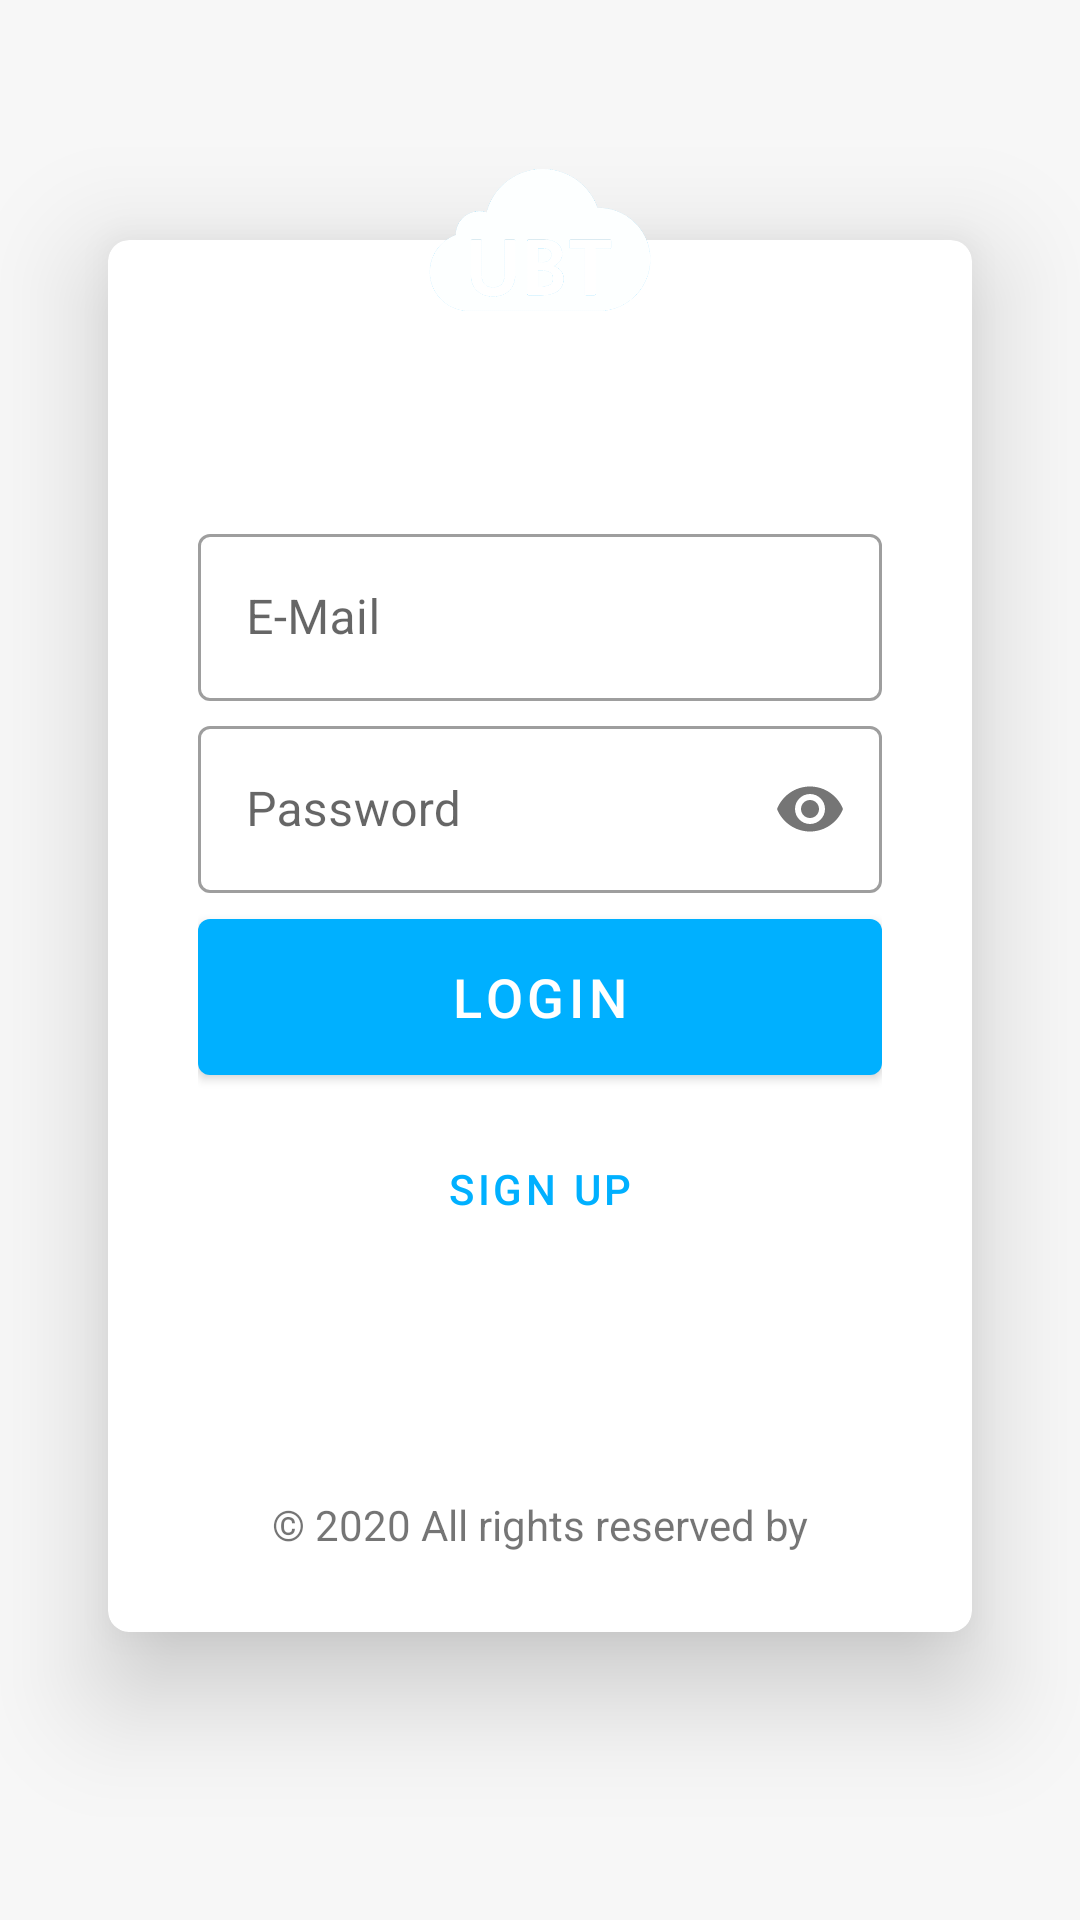

Produce the Android XML layout that renders to this screen, including the resource entries it uses.
<!-- AndroidManifest.xml: application theme Theme.UBTMobilev3 -->
<!-- res/layout/fragment_login.xml -->
<?xml version="1.0" encoding="utf-8"?>
<layout xmlns:android="http://schemas.android.com/apk/res/android"
    xmlns:app="http://schemas.android.com/apk/res-auto"
    xmlns:tools="http://schemas.android.com/tools"
    tools:context=".ui.LoginFragment">

    <androidx.constraintlayout.widget.ConstraintLayout
        android:layout_width="match_parent"
        android:layout_height="match_parent">

        <androidx.constraintlayout.widget.Guideline
            android:id="@+id/h_guide_1"
            android:layout_width="wrap_content"
            android:layout_height="wrap_content"
            android:orientation="horizontal"
            app:layout_constraintGuide_percent="0.05" />

        <androidx.constraintlayout.widget.Guideline
            android:id="@+id/h_guide_2"
            android:layout_width="wrap_content"
            android:layout_height="wrap_content"
            android:orientation="horizontal"
            app:layout_constraintGuide_percent="0.125" />

        <androidx.constraintlayout.widget.Guideline
            android:id="@+id/h_guide_3"
            android:layout_width="wrap_content"
            android:layout_height="wrap_content"
            android:orientation="horizontal"
            app:layout_constraintGuide_percent="0.2" />

        <androidx.constraintlayout.widget.Guideline
            android:id="@+id/h_guide_4"
            android:layout_width="wrap_content"
            android:layout_height="wrap_content"
            android:orientation="horizontal"
            app:layout_constraintGuide_percent="0.85" />

        <androidx.constraintlayout.widget.Guideline
            android:id="@+id/v_guide_1"
            android:layout_width="wrap_content"
            android:layout_height="wrap_content"
            android:orientation="vertical"
            app:layout_constraintGuide_percent="0.1" />

        <androidx.constraintlayout.widget.Guideline
            android:id="@+id/v_guide_2"
            android:layout_width="wrap_content"
            android:layout_height="wrap_content"
            android:orientation="vertical"
            app:layout_constraintGuide_percent="0.9" />

        <View
            android:layout_width="match_parent"
            android:layout_height="match_parent"
            android:background="@color/grey_3" />

        <FrameLayout
            android:layout_width="0dp"
            android:layout_height="0dp"
            android:background="@drawable/oval_solid_primary"
            android:elevation="100dp"
            app:layout_constraintBottom_toBottomOf="@id/h_guide_3"
            app:layout_constraintDimensionRatio="1"
            app:layout_constraintEnd_toEndOf="@id/v_guide_2"
            app:layout_constraintStart_toStartOf="@id/v_guide_1"
            app:layout_constraintTop_toTopOf="@id/h_guide_1">

            <ImageView
                android:layout_width="match_parent"
                android:layout_height="match_parent"
                android:layout_margin="10dp"
                android:src="@drawable/ic_ubt" />

        </FrameLayout>

        <androidx.cardview.widget.CardView
            android:layout_width="0dp"
            android:layout_height="0dp"
            app:cardCornerRadius="7dp"
            app:cardElevation="22dp"
            app:layout_constraintBottom_toBottomOf="@id/h_guide_4"
            app:layout_constraintEnd_toEndOf="@id/v_guide_2"
            app:layout_constraintStart_toStartOf="@id/v_guide_1"
            app:layout_constraintTop_toTopOf="@id/h_guide_2">

            <androidx.constraintlayout.widget.ConstraintLayout
                android:layout_width="match_parent"
                android:layout_height="match_parent"
                android:layout_marginHorizontal="30dp">

                <androidx.constraintlayout.widget.Guideline
                    android:id="@+id/h_inner_guide_1"
                    android:layout_width="wrap_content"
                    android:layout_height="wrap_content"
                    android:orientation="horizontal"
                    app:layout_constraintGuide_percent="0.2" />

                <androidx.constraintlayout.widget.Guideline
                    android:id="@+id/h_inner_guide_2"
                    android:layout_width="wrap_content"
                    android:layout_height="wrap_content"
                    android:orientation="horizontal"
                    app:layout_constraintGuide_percent="0.75" />

                <com.google.android.material.textfield.TextInputLayout
                    android:id="@+id/til_email"
                    style="@style/Widget.MaterialComponents.TextInputLayout.OutlinedBox"
                    android:layout_width="match_parent"
                    android:layout_height="0dp"
                    app:layout_constraintBottom_toTopOf="@id/til_password"
                    app:layout_constraintTop_toTopOf="@id/h_inner_guide_1">

                    <com.google.android.material.textfield.TextInputEditText
                        android:id="@+id/et_email"
                        android:layout_width="match_parent"
                        android:layout_height="wrap_content"
                        android:inputType="textEmailAddress"
                        android:hint="E-Mail" />

                </com.google.android.material.textfield.TextInputLayout>

                <com.google.android.material.textfield.TextInputLayout
                    android:id="@+id/til_password"
                    style="@style/Widget.MaterialComponents.TextInputLayout.OutlinedBox"
                    android:layout_width="match_parent"
                    android:layout_height="0dp"
                    app:passwordToggleEnabled="true"
                    app:layout_constraintBottom_toTopOf="@id/btn_login"
                    app:layout_constraintTop_toBottomOf="@id/til_email">

                    <com.google.android.material.textfield.TextInputEditText
                        android:id="@+id/et_password"
                        android:layout_width="match_parent"
                        android:layout_height="wrap_content"
                        android:inputType="textPassword"
                        android:hint="Password" />

                </com.google.android.material.textfield.TextInputLayout>

                <com.google.android.material.button.MaterialButton
                    android:id="@+id/btn_login"
                    android:layout_width="match_parent"
                    android:layout_height="0dp"
                    android:text="Login"
                    android:textSize="18sp"
                    app:layout_constraintBottom_toTopOf="@id/btn_sign_up"
                    app:layout_constraintTop_toBottomOf="@id/til_password" />

                <com.google.android.material.button.MaterialButton
                    android:id="@+id/btn_sign_up"
                    style="@style/Widget.MaterialComponents.Button.TextButton"
                    android:layout_width="match_parent"
                    android:layout_height="0dp"
                    android:text="Sign up"
                    app:layout_constraintBottom_toBottomOf="@id/h_inner_guide_2"
                    app:layout_constraintTop_toBottomOf="@id/btn_login" />

                <TextView
                    android:id="@+id/tv_create_info"
                    android:layout_width="match_parent"
                    android:layout_height="wrap_content"
                    android:gravity="center"
                    android:lines="1"
                    android:text="© 2020 All rights reserved by Septentrions OÜ."
                    app:layout_constraintBottom_toTopOf="@id/tv_version"
                    app:layout_constraintTop_toTopOf="@id/h_inner_guide_2"
                    app:layout_constraintVertical_bias="0.9"
                    app:layout_constraintVertical_chainStyle="packed" />

                <TextView
                    android:id="@+id/tv_version"
                    android:layout_width="match_parent"
                    android:layout_height="wrap_content"
                    android:gravity="center"
                    android:lines="1"
                    app:layout_constraintBottom_toBottomOf="parent"
                    app:layout_constraintTop_toBottomOf="@id/tv_create_info"
                    tools:text="Version" />

            </androidx.constraintlayout.widget.ConstraintLayout>

        </androidx.cardview.widget.CardView>

    </androidx.constraintlayout.widget.ConstraintLayout>
</layout>
<!-- resources referenced by this layout -->
<resources>
  <color name="grey_3">#f7f7f7</color>
  <!-- drawable ic_ubt: png bitmap (drawable, 31118 bytes) -->
  <style name="Theme.UBTMobilev3" parent="Theme.MaterialComponents.Light.NoActionBar">
          
          <item name="colorPrimary">@color/colorPrimary</item>
          <item name="colorPrimaryVariant">@color/purple_700</item>
          <item name="colorOnPrimary">@color/white</item>
          
          <item name="colorSecondary">@color/teal_200</item>
          <item name="colorSecondaryVariant">@color/teal_700</item>
          <item name="colorOnSecondary">@color/black</item>
          
          <item name="android:statusBarColor" tools:targetApi="l">?attr/colorPrimaryVariant</item>
          
      </style>
  <color name="colorPrimary">#00B0FF</color>
  <color name="purple_700">#FF3700B3</color>
  <color name="white">#FFFFFFFF</color>
  <color name="teal_200">#FF03DAC5</color>
  <color name="teal_700">#FF018786</color>
  <color name="black">#FF000000</color>
</resources>
